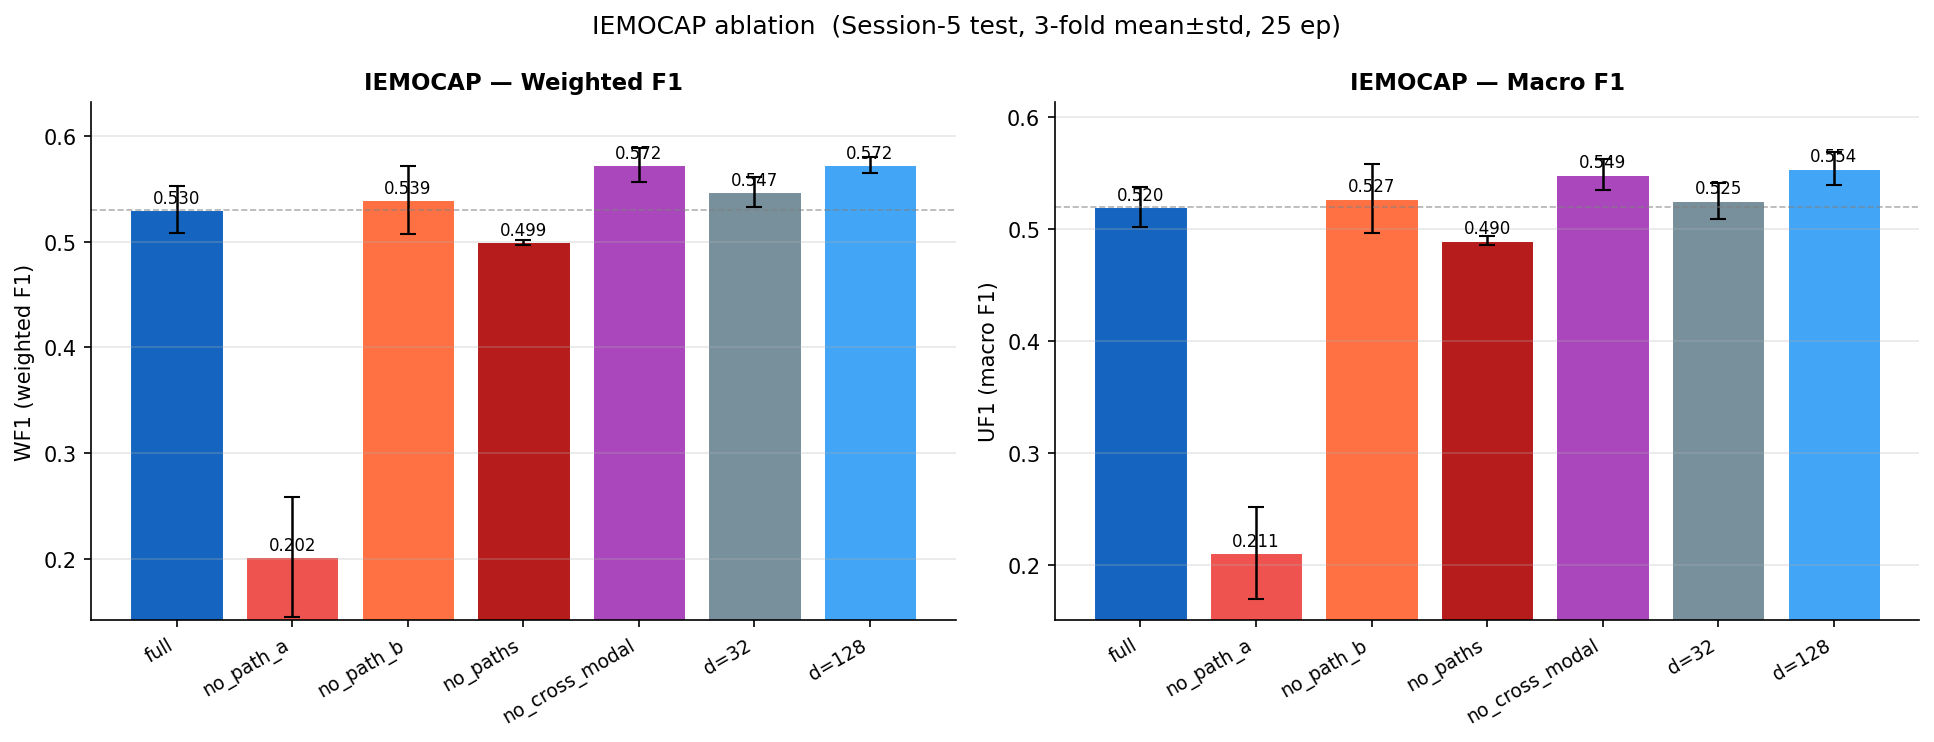

Values plotted in this chart, from the file beside it:
config, WA, WF1, UF1, wa_mean, wf1_mean, uf1_mean
full, 0.5284 ± 0.0216, 0.5300 ± 0.0222, 0.5197 ± 0.0183, 0.5284, 0.53, 0.5197
no_path_a, 0.2263 ± 0.0426, 0.2023 ± 0.0568, 0.2106 ± 0.0412, 0.2263, 0.2023, 0.2106
no_path_b, 0.5376 ± 0.0317, 0.5392 ± 0.0324, 0.5271 ± 0.0307, 0.5376, 0.5392, 0.5271
no_paths, 0.5031 ± 0.0131, 0.4993 ± 0.0027, 0.4897 ± 0.0044, 0.5031, 0.4993, 0.4897
no_cross_modal, 0.5775 ± 0.0226, 0.5722 ± 0.0163, 0.5486 ± 0.0139, 0.5775, 0.5722, 0.5486
no_speaker_emb, ERROR, ERROR, ERROR, , , 
d=32, 0.5454 ± 0.0196, 0.5469 ± 0.0143, 0.5252 ± 0.0163, 0.5454, 0.5469, 0.5252
d=128, 0.5771 ± 0.0063, 0.5721 ± 0.0075, 0.5539 ± 0.0146, 0.5771, 0.5721, 0.5539
